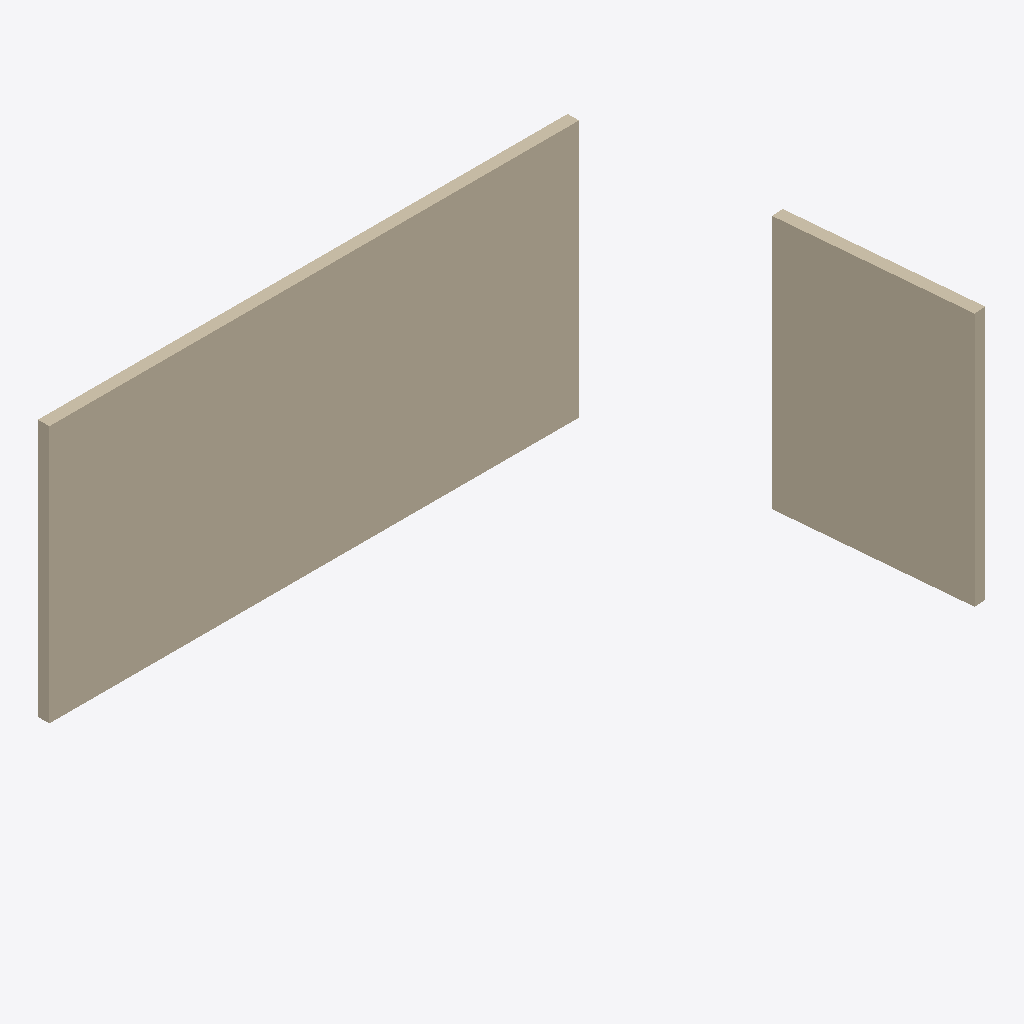
Isometric view of an IFC building model (IFC-SPF (STEP), schema IFC4, length unit metre), seen from the south-west, elements coloured by IFC class: 2 walls (beige).
Extent 6.0 m × 4.0 m × 2.7 m (x, y, z). Storeys (1): storey-1 at 0.00 m. Elements (2): 2 IfcWall.

HEADER;
FILE_DESCRIPTION(('ViewDefinition[DesignTransferView]'),'2;1');
FILE_NAME('/dev/null','2026-11-14T20:39:13+08:00',(''),(''),'IfcOpenShell 0.8.4','IfcOpenShell 0.8.4','Nobody');
FILE_SCHEMA(('IFC4'));
ENDSEC;
DATA;
#1=IFCPROJECT('1DRHscak9NEf$0i_9b2MMn',$,'eyeful-room-dev-multiview',$,$,$,$,(#10,#15),#5);
#17=IFCSITE('2tiZr_DzTRfgIrOexKso$d',$,'Site (location unspecified)',$,$,$,$,$,$,$,$,$,$,$);
#18=IFCBUILDING('30YgMd6G5I4g8Wy8W_Wn9c',$,'Building (unverified)',$,$,$,$,$,$,$,$,$);
#21=IFCBUILDINGSTOREY('2HV8vfdW5K_PexlyblYJHg',$,'storey-1',$,$,$,$,$,$,0.0);
#23=IFCWALL('0OC7AEuMDN_uJULA$VFE4k',$,'wall-50c11897dec3d072',$,$,#53,#39,$,$);
#60=IFCWALL('3MUCx6lOrV3hAYyHu7MNnL',$,'wall-79455637217b254d',$,$,#89,#76,$,$);
ENDSEC;
